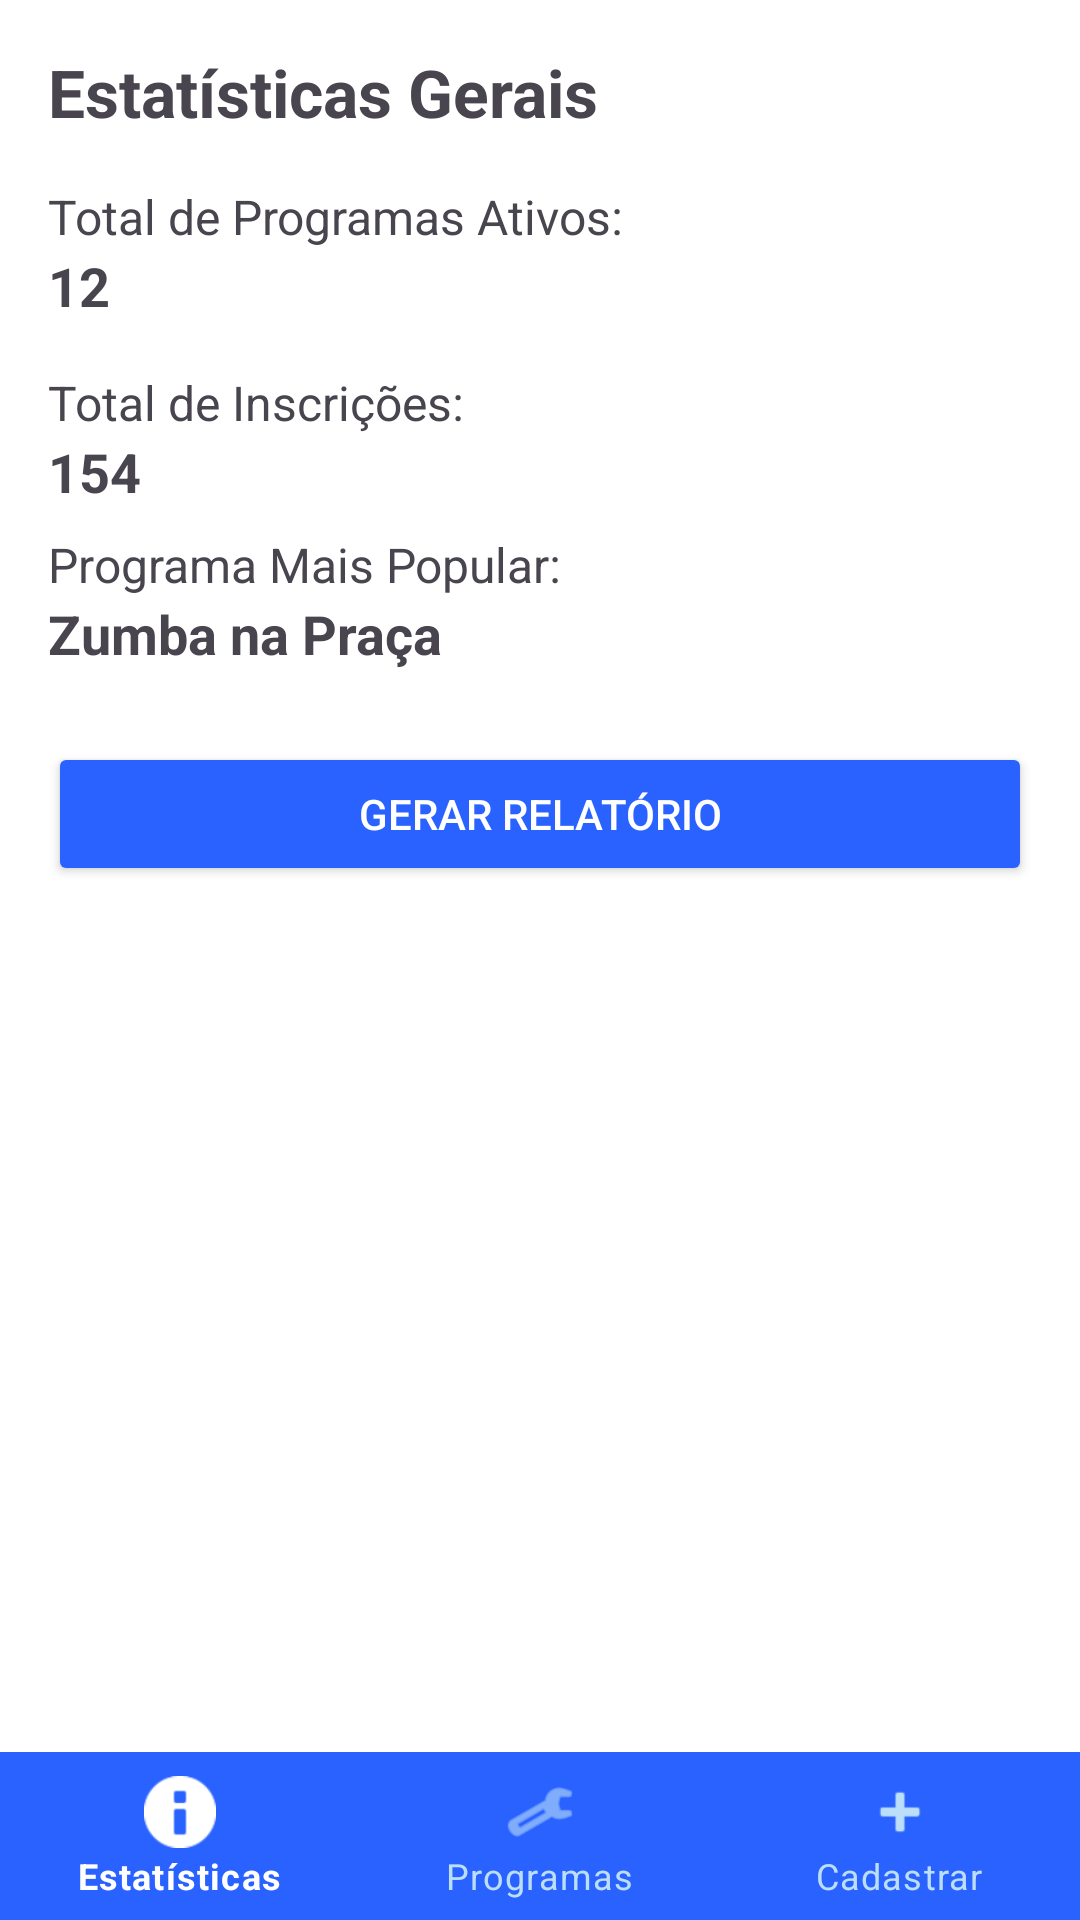

The Android layout XML behind this screen, and the referenced resources:
<!-- AndroidManifest.xml: application theme Theme.Avaliacao_1 -->
<!-- res/layout/activity_estatisticas_admin.xml -->
<LinearLayout xmlns:android="http://schemas.android.com/apk/res/android"
    xmlns:app="http://schemas.android.com/apk/res-auto"
    xmlns:tools="http://schemas.android.com/tools"
    android:orientation="vertical"
    android:layout_width="match_parent"
    android:layout_height="match_parent"
    android:background="@android:color/white"
    tools:context=".ActivityEstatisticasAdmin">

    <ScrollView
        android:layout_width="match_parent"
        android:layout_height="0dp"
        android:layout_weight="1"
        android:padding="16dp">

        <LinearLayout
            android:orientation="vertical"
            android:layout_width="match_parent"
            android:layout_height="wrap_content">

            <TextView
                android:text="Estatísticas Gerais"
                android:textSize="22sp"
                android:textStyle="bold"
                android:layout_width="wrap_content"
                android:layout_height="wrap_content"/>

            <TextView
                android:text="Total de Programas Ativos:"
                android:textSize="16sp"
                android:layout_marginTop="16dp"
                android:layout_width="wrap_content"
                android:layout_height="wrap_content"/>

            <TextView
                android:id="@+id/totalProgramas"
                android:text="12"
                android:textSize="18sp"
                android:textStyle="bold"
                android:layout_marginBottom="8dp"
                android:layout_width="wrap_content"
                android:layout_height="wrap_content"/>

            <TextView
                android:text="Total de Inscrições:"
                android:textSize="16sp"
                android:layout_marginTop="8dp"
                android:layout_width="wrap_content"
                android:layout_height="wrap_content"/>

            <TextView
                android:id="@+id/totalInscricoes"
                android:text="154"
                android:textSize="18sp"
                android:textStyle="bold"
                android:layout_width="wrap_content"
                android:layout_height="wrap_content"/>

            <TextView
                android:text="Programa Mais Popular:"
                android:textSize="16sp"
                android:layout_marginTop="8dp"
                android:layout_width="wrap_content"
                android:layout_height="wrap_content"/>

            <TextView
                android:id="@+id/programaPopular"
                android:text="Zumba na Praça"
                android:textSize="18sp"
                android:textStyle="bold"
                android:layout_width="wrap_content"
                android:layout_height="wrap_content"/>

            <Button
                android:text="Gerar Relatório"
                android:backgroundTint="#2962FF"
                android:textColor="@android:color/white"
                android:layout_marginTop="24dp"
                android:layout_width="match_parent"
                android:layout_height="wrap_content"/>
        </LinearLayout>
    </ScrollView>

    <com.google.android.material.bottomnavigation.BottomNavigationView
        android:id="@+id/adminBottomNavigation"
        android:layout_width="match_parent"
        android:layout_height="wrap_content"
        app:menu="@menu/menu_admin"
        style="@style/BottomNavStyle"/>
</LinearLayout>
<!-- resources referenced by this layout -->
<resources>
  <style name="BottomNavStyle" parent="Widget.MaterialComponents.BottomNavigationView.Colored">
          <item name="backgroundTint">#2962FF</item> 
          <item name="itemIconTint">@color/bottom_nav_item_color</item>
          <item name="itemTextColor">@color/bottom_nav_item_color</item>
      </style>
  <style name="Theme.Avaliacao_1" parent="Base.Theme.Avaliacao_1" />
  <style name="Base.Theme.Avaliacao_1" parent="Theme.Material3.DayNight.NoActionBar">
          
          
      </style>
</resources>
